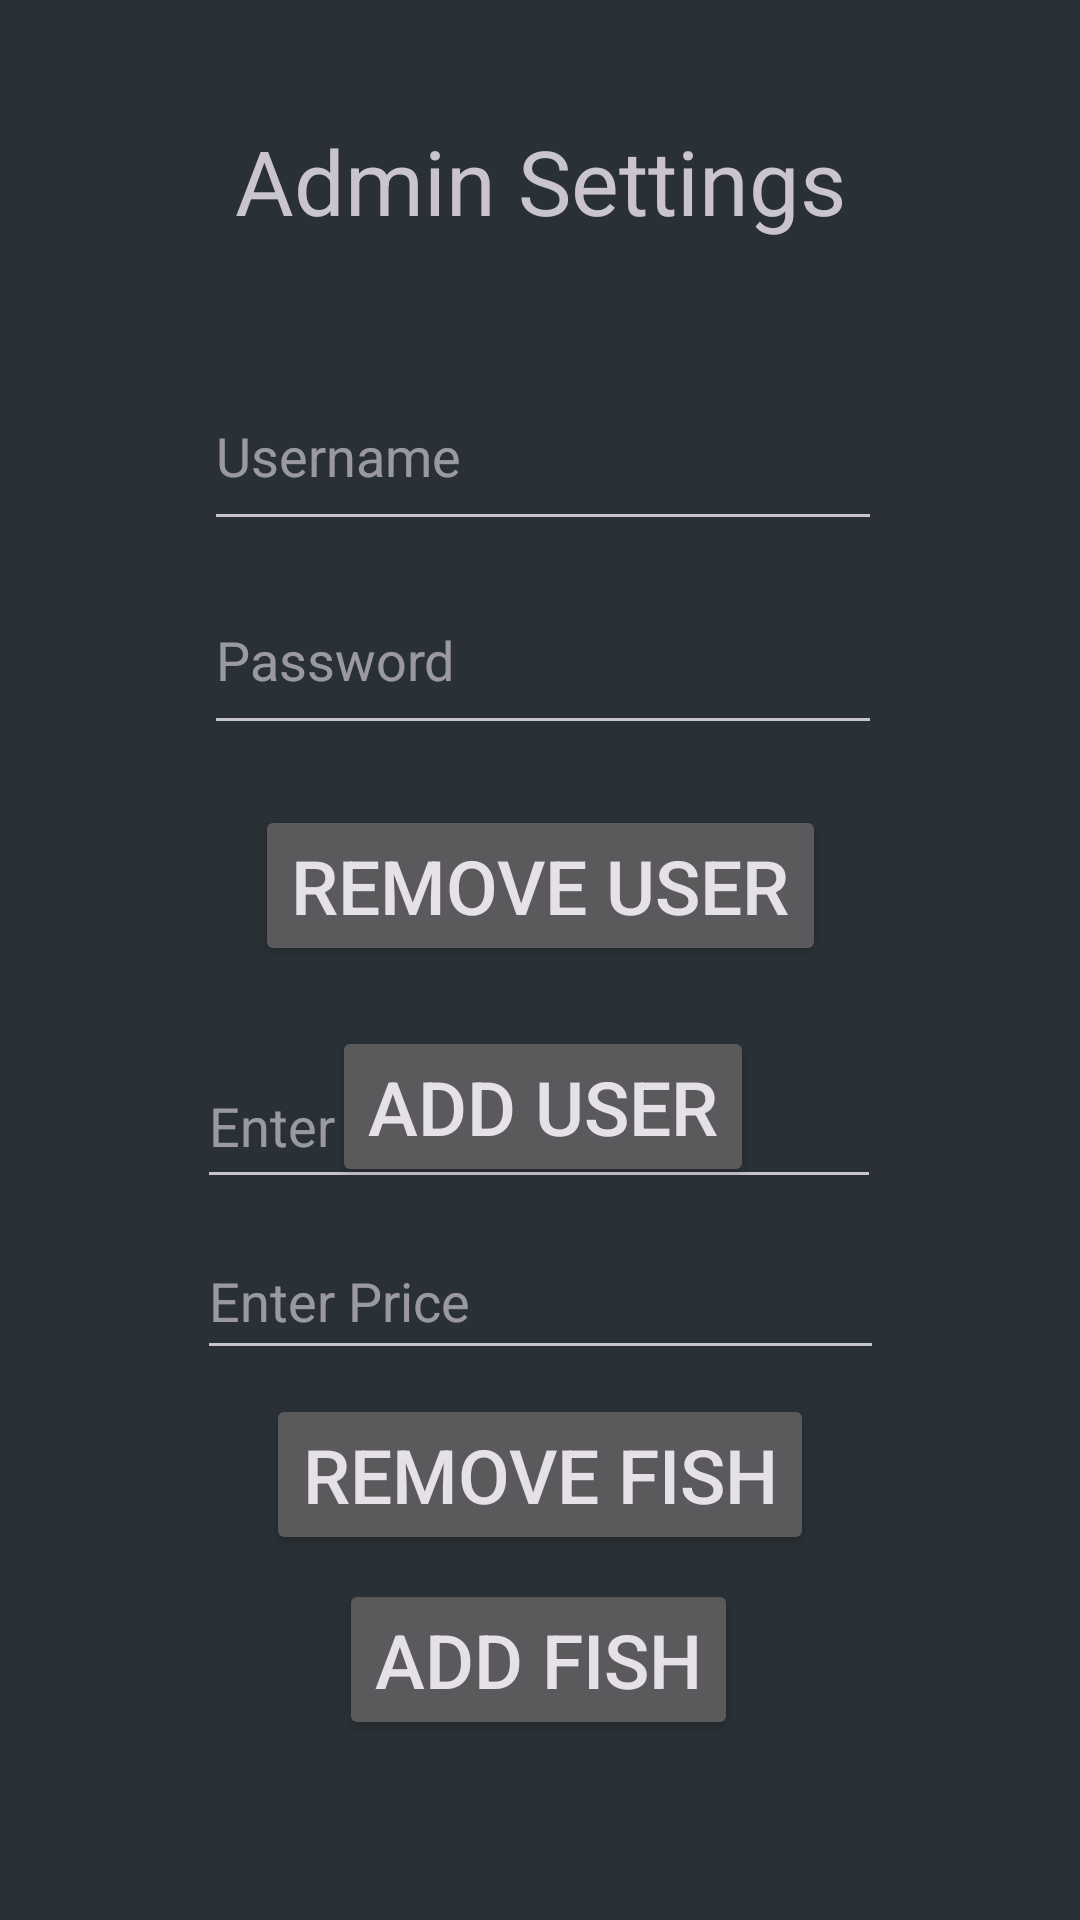

Reconstruct the res/layout file that produces this screen, plus the resources it refers to.
<!-- AndroidManifest.xml: application theme Theme.BuyFishOnline -->
<!-- res/layout/activity_admin.xml -->
<?xml version="1.0" encoding="utf-8"?>
<androidx.constraintlayout.widget.ConstraintLayout xmlns:android="http://schemas.android.com/apk/res/android"
    xmlns:app="http://schemas.android.com/apk/res-auto"
    xmlns:tools="http://schemas.android.com/tools"
    android:layout_width="match_parent"
    android:layout_height="match_parent"
    android:background="@color/material_dynamic_neutral_variant20"
    android:theme="@style/Theme.Material3.Dark"
    tools:context=".AdminActivity">

    <TextView
        android:id="@+id/textView"
        android:layout_width="wrap_content"
        android:layout_height="wrap_content"
        android:layout_marginTop="40dp"
        android:text="@string/adminSettingsHeading"
        android:textSize="30sp"
        app:layout_constraintEnd_toEndOf="parent"
        app:layout_constraintStart_toStartOf="parent"
        app:layout_constraintTop_toTopOf="parent" />

    <Button
        android:id="@+id/removeUser"
        android:layout_width="wrap_content"
        android:layout_height="wrap_content"
        android:layout_marginTop="20dp"
        android:text="@string/removeUserButton"
        android:textSize="25sp"
        app:layout_constraintEnd_toEndOf="parent"
        app:layout_constraintStart_toStartOf="parent"
        app:layout_constraintTop_toBottomOf="@+id/adminPagePassword" />

    <Button
        android:id="@+id/addUser"
        android:layout_width="wrap_content"
        android:layout_height="wrap_content"
        android:layout_marginTop="20dp"
        android:text="@string/addUserButton"
        android:textSize="25sp"
        app:layout_constraintEnd_toEndOf="parent"
        app:layout_constraintHorizontal_bias="0.505"
        app:layout_constraintStart_toStartOf="parent"
        app:layout_constraintTop_toBottomOf="@+id/removeUser" />

    <Button
        android:id="@+id/removeFish"
        android:layout_width="wrap_content"
        android:layout_height="wrap_content"
        android:layout_marginBottom="8dp"
        android:text="@string/removeFishButton"
        android:textSize="25sp"
        app:layout_constraintBottom_toTopOf="@+id/addFish"
        app:layout_constraintEnd_toEndOf="parent"
        app:layout_constraintStart_toStartOf="parent" />

    <Button
        android:id="@+id/addFish"
        android:layout_width="wrap_content"
        android:layout_height="wrap_content"
        android:layout_marginBottom="60dp"
        android:text="@string/AddFishButton"
        android:textSize="25sp"
        app:layout_constraintBottom_toBottomOf="parent"
        app:layout_constraintEnd_toEndOf="parent"
        app:layout_constraintHorizontal_bias="0.498"
        app:layout_constraintStart_toStartOf="parent" />

    <EditText
        android:id="@+id/fishName"
        android:layout_width="228dp"
        android:layout_height="52dp"
        android:layout_marginBottom="8dp"
        android:ems="10"
        android:hint="@string/enter_fish"
        android:inputType="textPersonName"
        app:layout_constraintBottom_toTopOf="@+id/fishPrice"
        app:layout_constraintEnd_toEndOf="parent"
        app:layout_constraintHorizontal_bias="0.497"
        app:layout_constraintStart_toStartOf="parent" />

    <EditText
        android:id="@+id/fishPrice"
        android:layout_width="229dp"
        android:layout_height="49dp"
        android:layout_marginBottom="8dp"
        android:ems="10"
        android:hint="@string/enter_price"
        android:inputType="textPersonName"
        app:layout_constraintBottom_toTopOf="@+id/removeFish"
        app:layout_constraintEnd_toEndOf="parent"
        app:layout_constraintHorizontal_bias="0.502"
        app:layout_constraintStart_toStartOf="parent" />

    <EditText
        android:id="@+id/adminPageUsername"
        android:layout_width="226dp"
        android:layout_height="60dp"
        android:layout_marginTop="40dp"
        android:ems="10"
        android:hint="@string/Username"
        android:inputType="textPersonName"
        app:layout_constraintEnd_toEndOf="parent"
        app:layout_constraintHorizontal_bias="0.508"
        app:layout_constraintStart_toStartOf="parent"
        app:layout_constraintTop_toBottomOf="@+id/textView" />

    <EditText
        android:id="@+id/adminPagePassword"
        android:layout_width="226dp"
        android:layout_height="60dp"
        android:layout_marginTop="8dp"
        android:ems="10"
        android:hint="@string/Password"
        android:inputType="textPersonName"
        app:layout_constraintEnd_toEndOf="parent"
        app:layout_constraintHorizontal_bias="0.508"
        app:layout_constraintStart_toStartOf="parent"
        app:layout_constraintTop_toBottomOf="@+id/adminPageUsername" />

</androidx.constraintlayout.widget.ConstraintLayout>
<!-- resources referenced by this layout -->
<resources>
  <string name="AddFishButton">Add Fish</string>
  <string name="Password">Password</string>
  <string name="Username">Username</string>
  <string name="addUserButton">Add User</string>
  <string name="adminSettingsHeading">Admin Settings</string>
  <string name="enter_fish">Enter Fish</string>
  <string name="enter_price">Enter Price</string>
  <string name="removeFishButton">Remove Fish</string>
  <string name="removeUserButton">Remove User</string>
  <style name="Theme.BuyFishOnline" parent="Theme.MaterialComponents.DayNight.DarkActionBar">
          
          <item name="colorPrimary">@color/purple_500</item>
          <item name="colorPrimaryVariant">@color/purple_700</item>
          <item name="colorOnPrimary">@color/white</item>
          
          <item name="colorSecondary">@color/teal_200</item>
          <item name="colorSecondaryVariant">@color/teal_700</item>
          <item name="colorOnSecondary">@color/black</item>
          
          <item name="android:statusBarColor">?attr/colorPrimaryVariant</item>
          
      </style>
  <!-- not gathered from this repository: default colours our renderer supplied (Android Studio template values) -->
  <color name="purple_500">#FF6200EE</color>
  <color name="purple_700">#FF3700B3</color>
  <color name="teal_200">#FF03DAC5</color>
  <color name="teal_700">#FF018786</color>
  <color name="black">#FF000000</color>
  <color name="white">#FFFFFFFF</color>
</resources>
